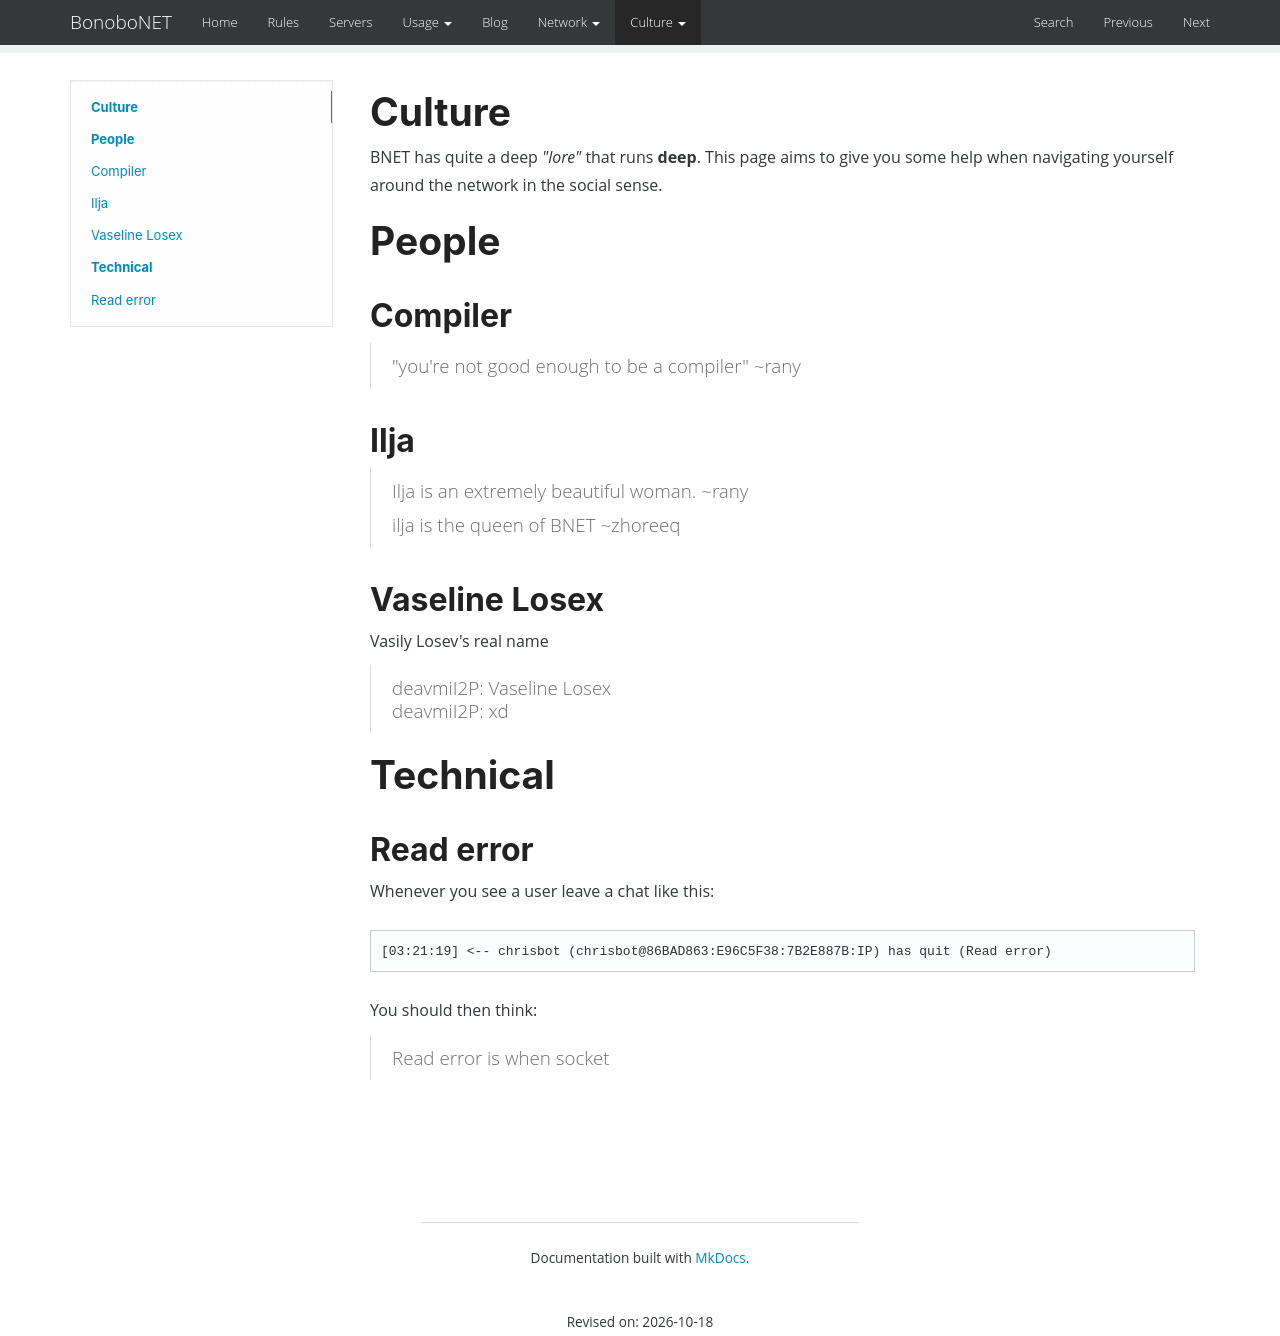

repository: bonobonet/bonobonet.github.io · page: culture/index.html · generator: mkdocs

Culture
=======

BNET has quite a deep _"lore"_ that runs **deep**. This page aims to give you some help when navigating yourself around the network
in the social sense.

# People

## Compiler

> "you're not good enough to be a compiler" ~rany

## Ilja

> Ilja is an extremely beautiful woman. ~rany

> ilja is the queen of BNET ~zhoreeq

## Vaseline Losex

Vasily Losev's real name

> deavmiI2P: Vaseline Losex  
> deavmiI2P: xd
  
# Technical

## Read error

Whenever you see a user leave a chat like this:

```
[03:21:19] <-- chrisbot (chrisbot@86BAD863:E96C5F38:7B2E887B:IP) has quit (Read error)
```

You should then think:

> Read error is when socket
